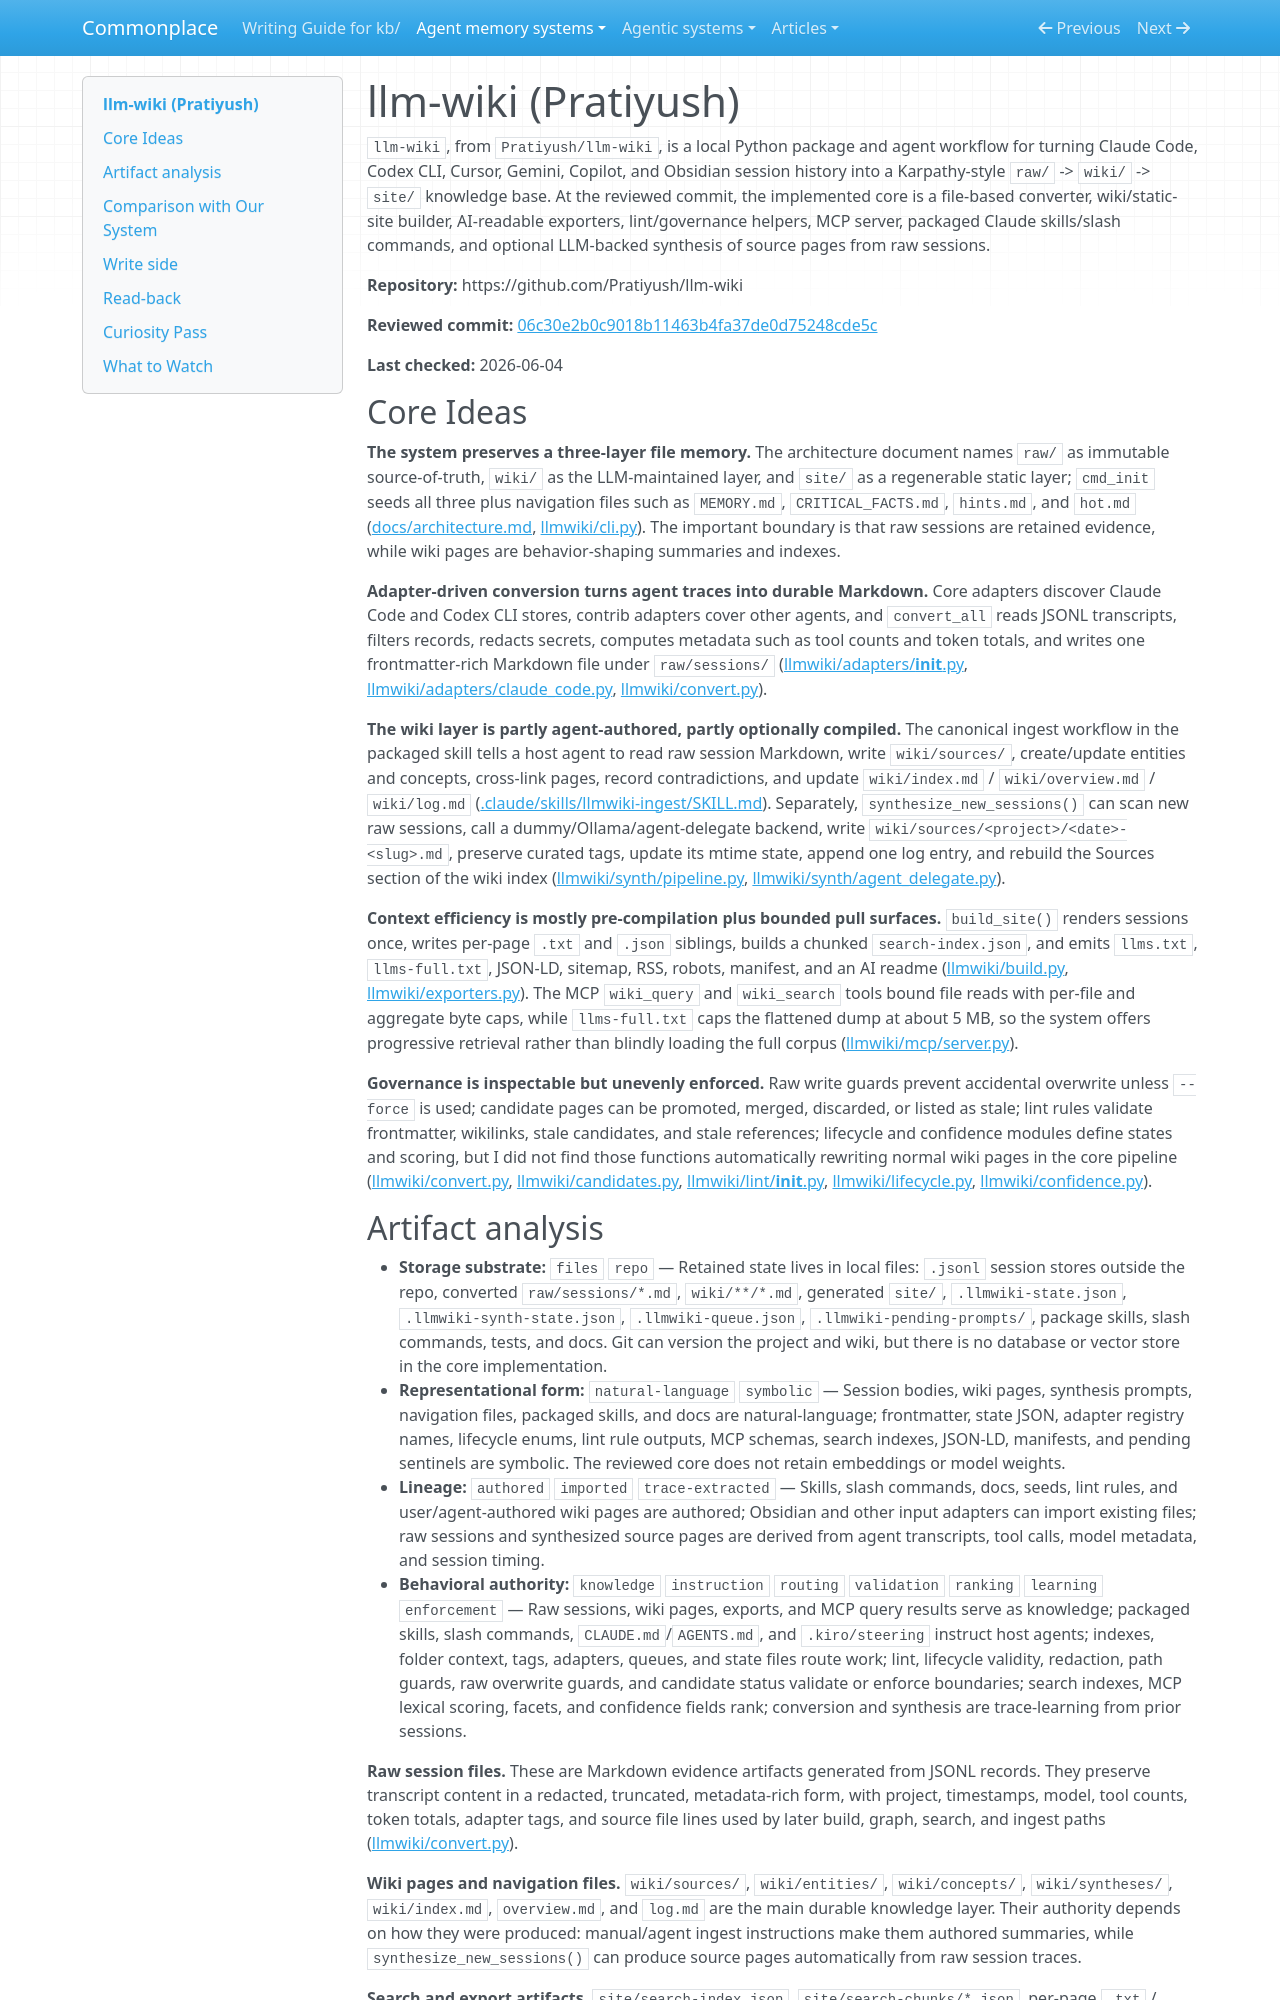

repository: zby/commonplace · page: agent-memory-systems/reviews/Pratiyush--llm-wiki/index.html · generator: mkdocs

---
description: "Pratiyush llm-wiki review: local file-based transcript-to-wiki compiler with raw session capture, agent-authored wiki pages, static AI exports, MCP tools, and optional synthesis"
type: agent-memory-systems/types/agent-memory-system-review.md
source-tier: code-grounded
tags: [trace-learning]
last-checked: "2026-06-04"
---

# llm-wiki (Pratiyush)

`llm-wiki`, from `Pratiyush/llm-wiki`, is a local Python package and agent workflow for turning Claude Code, Codex CLI, Cursor, Gemini, Copilot, and Obsidian session history into a Karpathy-style `raw/` -> `wiki/` -> `site/` knowledge base. At the reviewed commit, the implemented core is a file-based converter, wiki/static-site builder, AI-readable exporters, lint/governance helpers, MCP server, packaged Claude skills/slash commands, and optional LLM-backed synthesis of source pages from raw sessions.

**Repository:** https://github.com/Pratiyush/llm-wiki

**Reviewed commit:** [06c30e2b0c9018b11463b4fa37de0d75248cde5c](https://github.com/Pratiyush/llm-wiki/commit/06c30e2b0c9018b11463b4fa37de0d75248cde5c)

**Last checked:** 2026-06-04

## Core Ideas

**The system preserves a three-layer file memory.** The architecture document names `raw/` as immutable source-of-truth, `wiki/` as the LLM-maintained layer, and `site/` as a regenerable static layer; `cmd_init` seeds all three plus navigation files such as `MEMORY.md`, `CRITICAL_FACTS.md`, `hints.md`, and `hot.md` ([docs/architecture.md](https://github.com/Pratiyush/llm-wiki/blob/06c30e2b0c9018b11463b4fa37de0d75248cde5c/docs/architecture.md), [llmwiki/cli.py](https://github.com/Pratiyush/llm-wiki/blob/06c30e2b0c9018b11463b4fa37de0d75248cde5c/llmwiki/cli.py)). The important boundary is that raw sessions are retained evidence, while wiki pages are behavior-shaping summaries and indexes.

**Adapter-driven conversion turns agent traces into durable Markdown.** Core adapters discover Claude Code and Codex CLI stores, contrib adapters cover other agents, and `convert_all` reads JSONL transcripts, filters records, redacts secrets, computes metadata such as tool counts and token totals, and writes one frontmatter-rich Markdown file under `raw/sessions/` ([llmwiki/adapters/__init__.py](https://github.com/Pratiyush/llm-wiki/blob/06c30e2b0c9018b11463b4fa37de0d75248cde5c/llmwiki/adapters/__init__.py), [llmwiki/adapters/claude_code.py](https://github.com/Pratiyush/llm-wiki/blob/06c30e2b0c9018b11463b4fa37de0d75248cde5c/llmwiki/adapters/claude_code.py), [llmwiki/convert.py](https://github.com/Pratiyush/llm-wiki/blob/06c30e2b0c9018b11463b4fa37de0d75248cde5c/llmwiki/convert.py)).

**The wiki layer is partly agent-authored, partly optionally compiled.** The canonical ingest workflow in the packaged skill tells a host agent to read raw session Markdown, write `wiki/sources/`, create/update entities and concepts, cross-link pages, record contradictions, and update `wiki/index.md` / `wiki/overview.md` / `wiki/log.md` ([.claude/skills/llmwiki-ingest/SKILL.md](https://github.com/Pratiyush/llm-wiki/blob/06c30e2b0c9018b11463b4fa37de0d75248cde5c/.claude/skills/llmwiki-ingest/SKILL.md)). Separately, `synthesize_new_sessions()` can scan new raw sessions, call a dummy/Ollama/agent-delegate backend, write `wiki/sources/<project>/<date>-<slug>.md`, preserve curated tags, update its mtime state, append one log entry, and rebuild the Sources section of the wiki index ([llmwiki/synth/pipeline.py](https://github.com/Pratiyush/llm-wiki/blob/06c30e2b0c9018b11463b4fa37de0d75248cde5c/llmwiki/synth/pipeline.py), [llmwiki/synth/agent_delegate.py](https://github.com/Pratiyush/llm-wiki/blob/06c30e2b0c9018b11463b4fa37de0d75248cde5c/llmwiki/synth/agent_delegate.py)).

**Context efficiency is mostly pre-compilation plus bounded pull surfaces.** `build_site()` renders sessions once, writes per-page `.txt` and `.json` siblings, builds a chunked `search-index.json`, and emits `llms.txt`, `llms-full.txt`, JSON-LD, sitemap, RSS, robots, manifest, and an AI readme ([llmwiki/build.py](https://github.com/Pratiyush/llm-wiki/blob/06c30e2b0c9018b11463b4fa37de0d75248cde5c/llmwiki/build.py), [llmwiki/exporters.py](https://github.com/Pratiyush/llm-wiki/blob/06c30e2b0c9018b11463b4fa37de0d75248cde5c/llmwiki/exporters.py)). The MCP `wiki_query` and `wiki_search` tools bound file reads with per-file and aggregate byte caps, while `llms-full.txt` caps the flattened dump at about 5 MB, so the system offers progressive retrieval rather than blindly loading the full corpus ([llmwiki/mcp/server.py](https://github.com/Pratiyush/llm-wiki/blob/06c30e2b0c9018b11463b4fa37de0d75248cde5c/llmwiki/mcp/server.py)).

**Governance is inspectable but unevenly enforced.** Raw write guards prevent accidental overwrite unless `--force` is used; candidate pages can be promoted, merged, discarded, or listed as stale; lint rules validate frontmatter, wikilinks, stale candidates, and stale references; lifecycle and confidence modules define states and scoring, but I did not find those functions automatically rewriting normal wiki pages in the core pipeline ([llmwiki/convert.py](https://github.com/Pratiyush/llm-wiki/blob/06c30e2b0c9018b11463b4fa37de0d75248cde5c/llmwiki/convert.py), [llmwiki/candidates.py](https://github.com/Pratiyush/llm-wiki/blob/06c30e2b0c9018b11463b4fa37de0d75248cde5c/llmwiki/candidates.py), [llmwiki/lint/__init__.py](https://github.com/Pratiyush/llm-wiki/blob/06c30e2b0c9018b11463b4fa37de0d75248cde5c/llmwiki/lint/__init__.py), [llmwiki/lifecycle.py](https://github.com/Pratiyush/llm-wiki/blob/06c30e2b0c9018b11463b4fa37de0d75248cde5c/llmwiki/lifecycle.py), [llmwiki/confidence.py](https://github.com/Pratiyush/llm-wiki/blob/06c30e2b0c9018b11463b4fa37de0d75248cde5c/llmwiki/confidence.py)).
